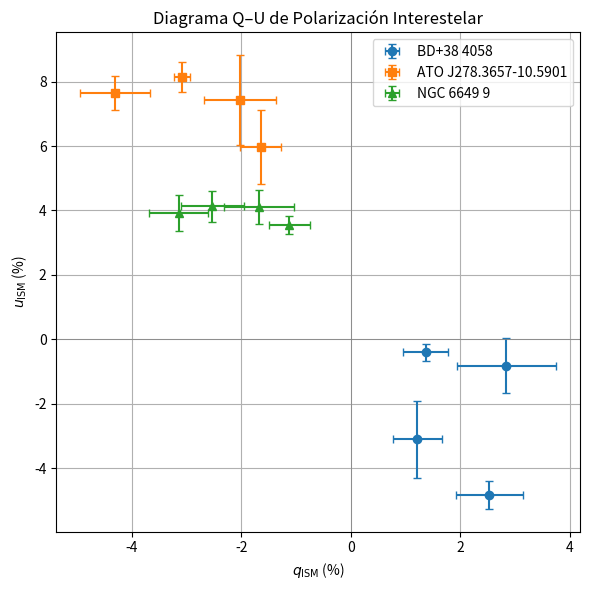

Write Python code to recreate this figure.
import numpy as np
import matplotlib.pyplot as plt

# Datos de ISM para objetos con 4 filtros
data = {
    "BD+38 4058": {
        "B": {"q": 2.845, "σq": 0.91, "u": -0.818, "σu": 0.85},
        "V": {"q": 2.535, "σq": 0.62, "u": -4.833, "σu": 0.44},
        "R": {"q": 1.371, "σq": 0.41, "u": -0.408, "σu": 0.26},
        "I": {"q": 1.220, "σq": 0.44, "u": -3.109, "σu": 1.19},
    },
    "ATO J278.3657-10.5901": {
        "B": {"q": -4.303, "σq": 0.64, "u": 7.643, "σu": 0.52},
        "V": {"q": -3.082, "σq": 0.15, "u": 8.154, "σu": 0.46},
        "R": {"q": -2.028, "σq": 0.66, "u": 7.434, "σu": 1.39},
        "I": {"q": -1.647, "σq": 0.37, "u": 5.970, "σu": 1.16},
    },
    "NGC 6649 9": {
        "B": {"q": -3.144, "σq": 0.54, "u": 3.914, "σu": 0.56},
        "V": {"q": -2.529, "σq": 0.57, "u": 4.127, "σu": 0.49},
        "R": {"q": -1.676, "σq": 0.64, "u": 4.111, "σu": 0.52},
        "I": {"q": -1.120, "σq": 0.38, "u": 3.550, "σu": 0.27},
    }
}

plt.figure(figsize=(6,6))
markers = ['o','s','^']

# Dibujar Q–U para cada objeto
for (obj, filt_vals), m in zip(data.items(), markers):
    qs, us, sq, su = [], [], [], []
    for filt in ["B","V","R","I"]:
        v = filt_vals[filt]
        qs.append(v["q"]); us.append(v["u"])
        sq.append(v["σq"]); su.append(v["σu"])
    qs, us, sq, su = map(np.array, (qs, us, sq, su))
    plt.errorbar(qs, us, xerr=sq, yerr=su, fmt=m, capsize=3, label=obj)

# Ejes y cuadrícula
plt.axhline(0, color='grey', lw=0.5)
plt.axvline(0, color='grey', lw=0.5)
plt.xlabel(r'$q_{\rm ISM}$ (%)')
plt.ylabel(r'$u_{\rm ISM}$ (%)')
plt.title('Diagrama Q–U de Polarización Interestelar')
plt.legend()
plt.grid(True)
plt.tight_layout()
plt.show()
